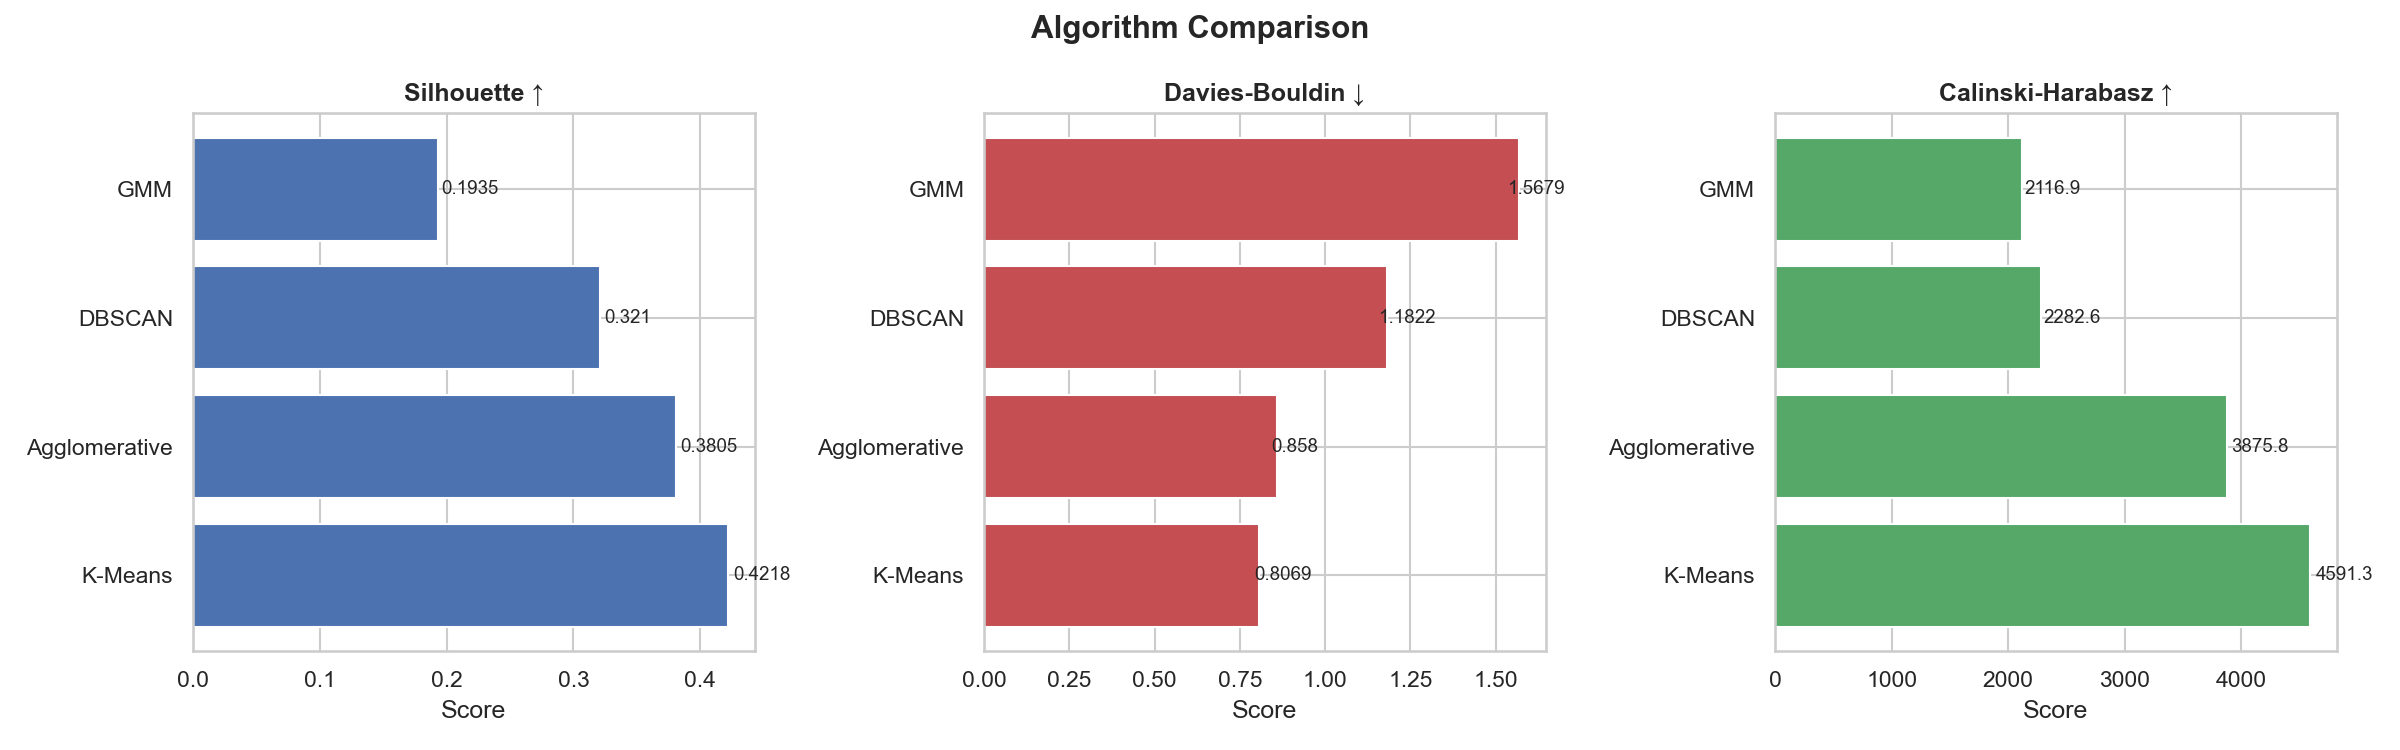

The data file committed next to this chart (first rows):
Algorithm, N Clusters, Silhouette ↑, Davies-Bouldin ↓, Calinski-Harabasz ↑, Noise %
K-Means, 3, 0.4218, 0.8069, 4591, 0.0
Agglomerative, 3, 0.3805, 0.858, 3876, 0.0
DBSCAN, 2, 0.321, 1.182, 2283, 2.6
GMM, 3, 0.1935, 1.568, 2117, 0.0
